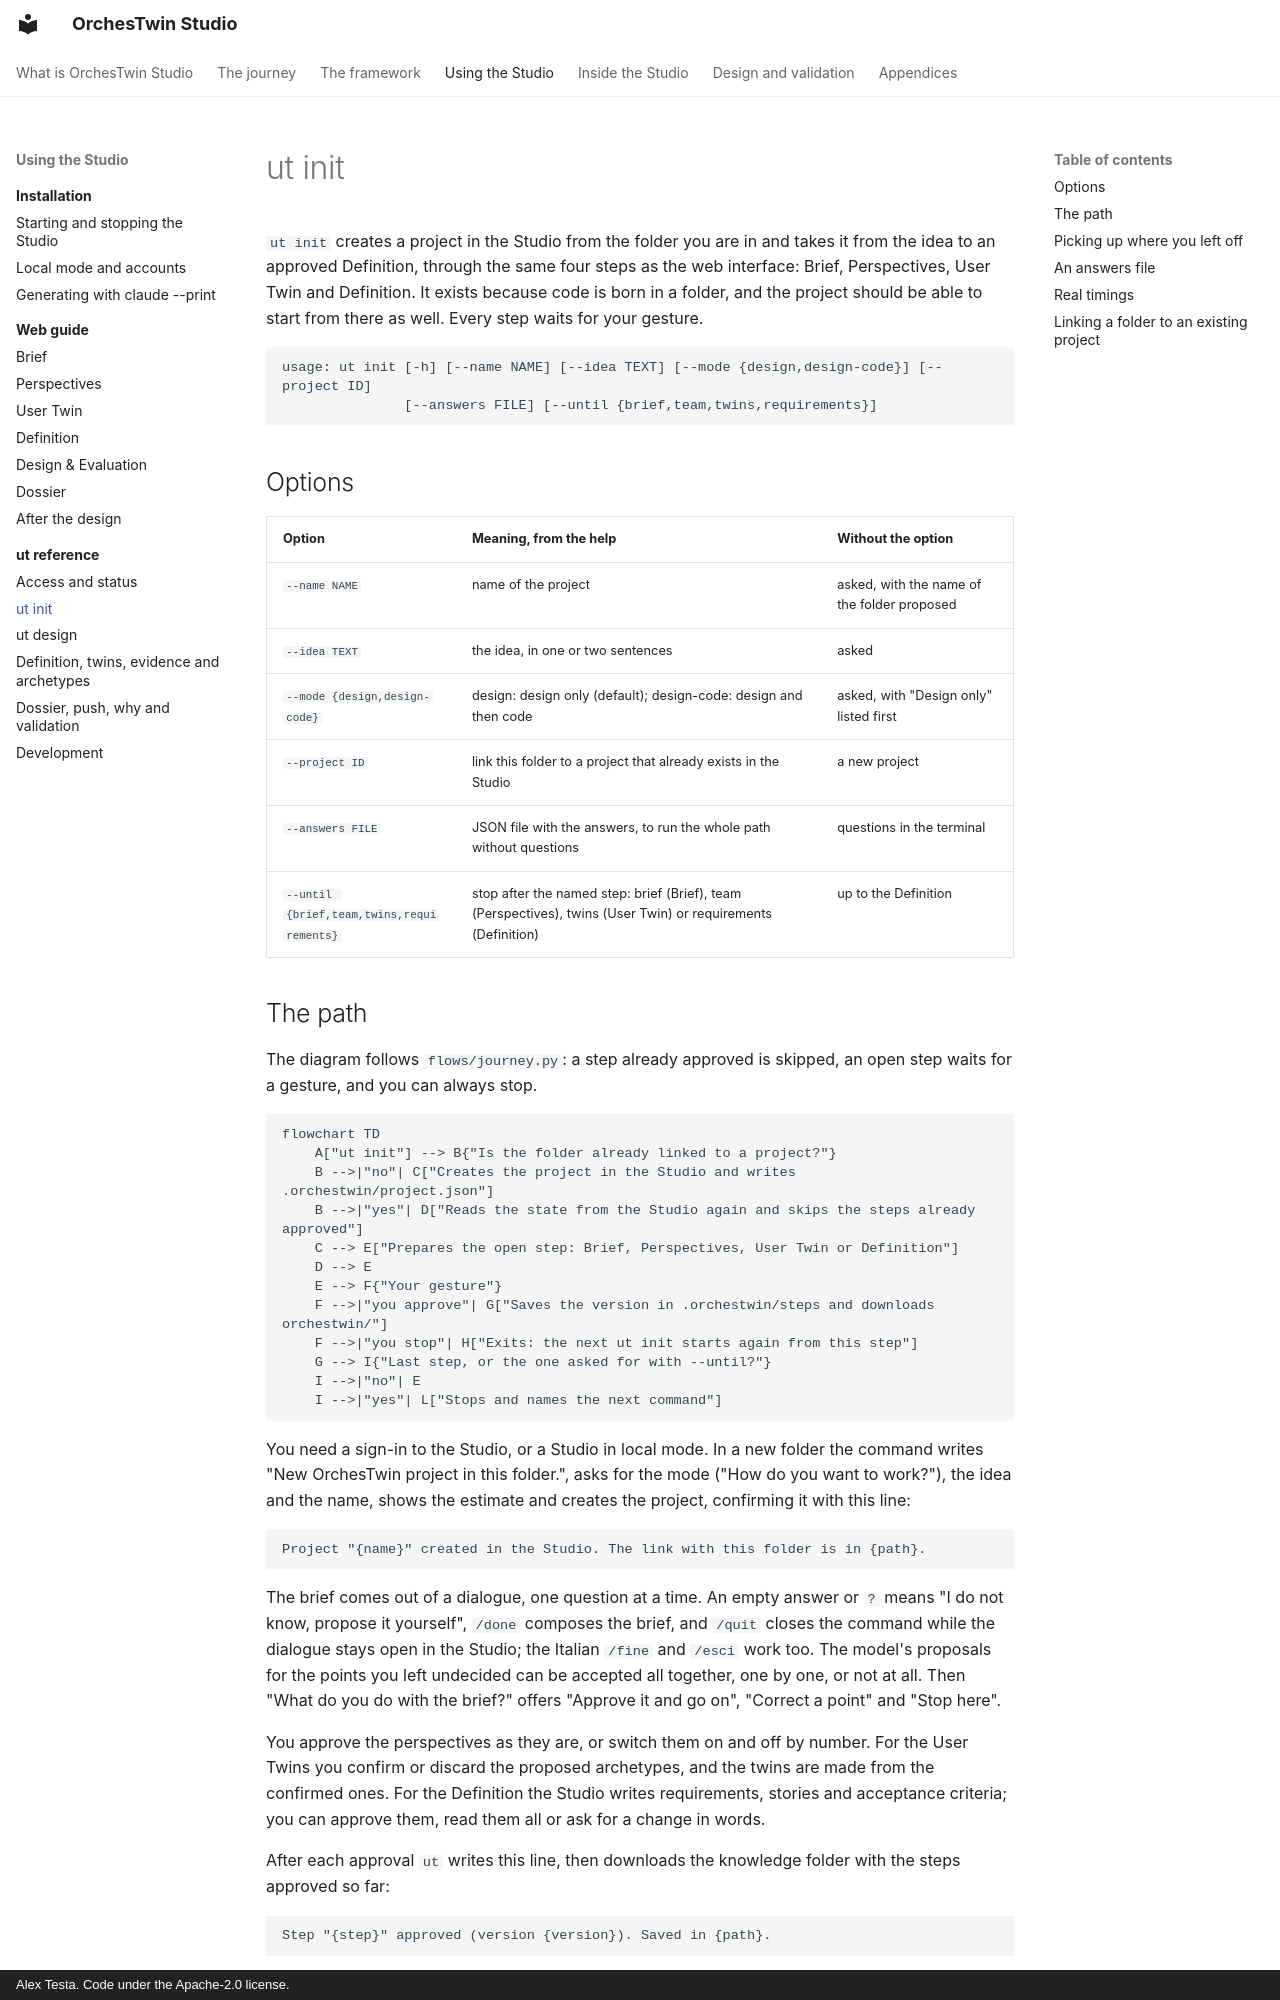

repository: AlexTesta00/orchestwin-studio · page: ut/init/index.html · generator: mkdocs · copyright: Alex Testa. Code under the Apache-2.0 license.

# ut init

`ut init` creates a project in the Studio from the folder you are in and takes it from the idea to an approved Definition, through the same four steps as the web interface: Brief, Perspectives, User Twin and Definition. It exists because code is born in a folder, and the project should be able to start from there as well. Every step waits for your gesture.

```text
usage: ut init [-h] [--name NAME] [--idea TEXT] [--mode {design,design-code}] [--project ID]
               [--answers FILE] [--until {brief,team,twins,requirements}]
```

## Options

| Option | Meaning, from the help | Without the option |
|---|---|---|
| `--name NAME` | name of the project | asked, with the name of the folder proposed |
| `--idea TEXT` | the idea, in one or two sentences | asked |
| `--mode {design,design-code}` | design: design only (default); design-code: design and then code | asked, with "Design only" listed first |
| `--project ID` | link this folder to a project that already exists in the Studio | a new project |
| `--answers FILE` | JSON file with the answers, to run the whole path without questions | questions in the terminal |
| `--until {brief,team,twins,requirements}` | stop after the named step: brief (Brief), team (Perspectives), twins (User Twin) or requirements (Definition) | up to the Definition |
